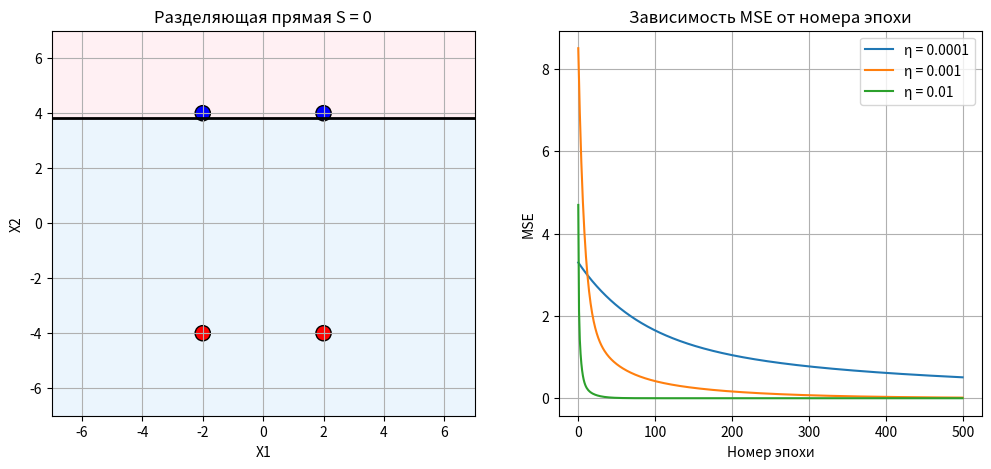

The matplotlib source for this figure: (Note: this script raises an exception after producing the figure.)
import numpy as np
import matplotlib.pyplot as plt


class Perceptron:
    def __init__(self, input_size=0, learning_rate=0.1):
        self.X = np.array([])
        self.w = np.random.uniform(0, 1.0, input_size + 1)
        self.learning_rate = learning_rate
        self.target = np.array([])

    def set_X(self, X: np.array) -> None:
        X = np.array(X)

        if X.ndim == 1:
            X = X.reshape(1, -1)
        elif X.ndim != 2:
            return

        self.X = X
        self.X = np.insert(self.X, 0, -1, axis=1)

    def set_target(self, target: np.array) -> None:
        if self.X.ndim != 2:
            return

        if len(target) != len(self.X):
            return

        self.target = target

    def get_wsum(self, X: np.array) -> np.array:
        return np.dot(X, self.w)

    def activate(self, arr_wsum: np.array) -> np.array:
        return np.where(arr_wsum > 0, 1, 0)

    def prediction(self, X_input=None) -> np.array:
        X = self.X if X_input is None else X_input

        if X.size == 0:
            return None

        wsum = self.get_wsum(X)
        y = self.activate(wsum)
        return y

    def delta(self, error: np.array) -> None:
        self.w = self.w - self.learning_rate * np.dot(error, self.X)

    def mse(self, error: np.array) -> np.array:
        return np.mean(0.5 * error ** 2)

    def train(self, epochs=500) -> np.array:
        mse_history = []

        for epoch in range(epochs):
            s = self.get_wsum(self.X)
            error = s - self.target
            mse = self.mse(error)
            mse_history.append(mse)
            self.delta(error)

        return mse_history


X_train = np.array([[2, 4],
                    [-2, 4],
                    [2, -4],
                    [-2, -4]])

e_targets = np.array([0, 0, 1, 1])

plt.figure(figsize=(12, 5))

plt.subplot(1, 2, 2)
for eta in [0.0001, 0.001, 0.01]:
    model = Perceptron(input_size=2, learning_rate=eta)
    model.set_X(X_train)
    model.set_target(e_targets)
    history = model.train(epochs=500)
    plt.plot(history, label=f'η = {eta}')

plt.title("Зависимость MSE от номера эпохи")
plt.xlabel("Номер эпохи")
plt.ylabel("MSE")
plt.legend()
plt.grid(True)

p = Perceptron(input_size=2, learning_rate=0.001)
p.set_X(X_train)
p.set_target(e_targets)
p.train(epochs=1000)


def plot_current_state(user_point=None, user_class=None):
    plt.subplot(1, 2, 1)

    xx, yy = np.meshgrid(np.linspace(-7, 7, 100),
                         np.linspace(-7, 7, 100))

    grid_points = np.c_[np.ones(xx.ravel().shape) * -1,
    xx.ravel(),
    yy.ravel()]

    Z_linear = p.get_wsum(grid_points).reshape(xx.shape)
    Z_class = p.prediction(grid_points).reshape(xx.shape)

    plt.contourf(xx, yy, Z_class,
                 levels=[-0.1, 0.5, 1.1],
                 colors=["#ffebee", "#e3f2fd"],
                 alpha=0.7)

    plt.contour(xx, yy, Z_linear,
                levels=[0],
                colors='black',
                linewidths=2)

    plt.scatter(X_train[:, 0],
                X_train[:, 1],
                c=e_targets,
                cmap='bwr',
                edgecolors='k',
                s=120)

    if user_point is not None:
        plt.scatter(user_point[0],
                    user_point[1],
                    color='yellow',
                    marker='*',
                    s=250,
                    edgecolors='black')

    plt.xlim([-7, 7])
    plt.ylim([-7, 7])
    plt.grid(True)
    plt.title("Разделяющая прямая S = 0")
    plt.xlabel("X1")
    plt.ylabel("X2")


plot_current_state()
plt.show(block=False)

print("\nВведите X1 X2 через пробел (или exit для выхода)\n")

try:
    while True:
        line = input("X1 X2: ")

        if line.lower() in ['exit', 'выход']:
            break

        parts = line.split()
        if len(parts) != 2:
            continue

        coords = [float(parts[0]), float(parts[1])]
        user_x = np.array([[-1, coords[0], coords[1]]])

        pred = p.prediction(user_x)[0]

        print(f"Класс: {pred} (0 = верхняя область, 1 = нижняя область)")

        plt.subplot(1, 2, 1)
        plt.cla()
        plot_current_state(coords, pred)
        plt.draw()
        plt.pause(0.1)

except ValueError:
    pass

plt.show()
